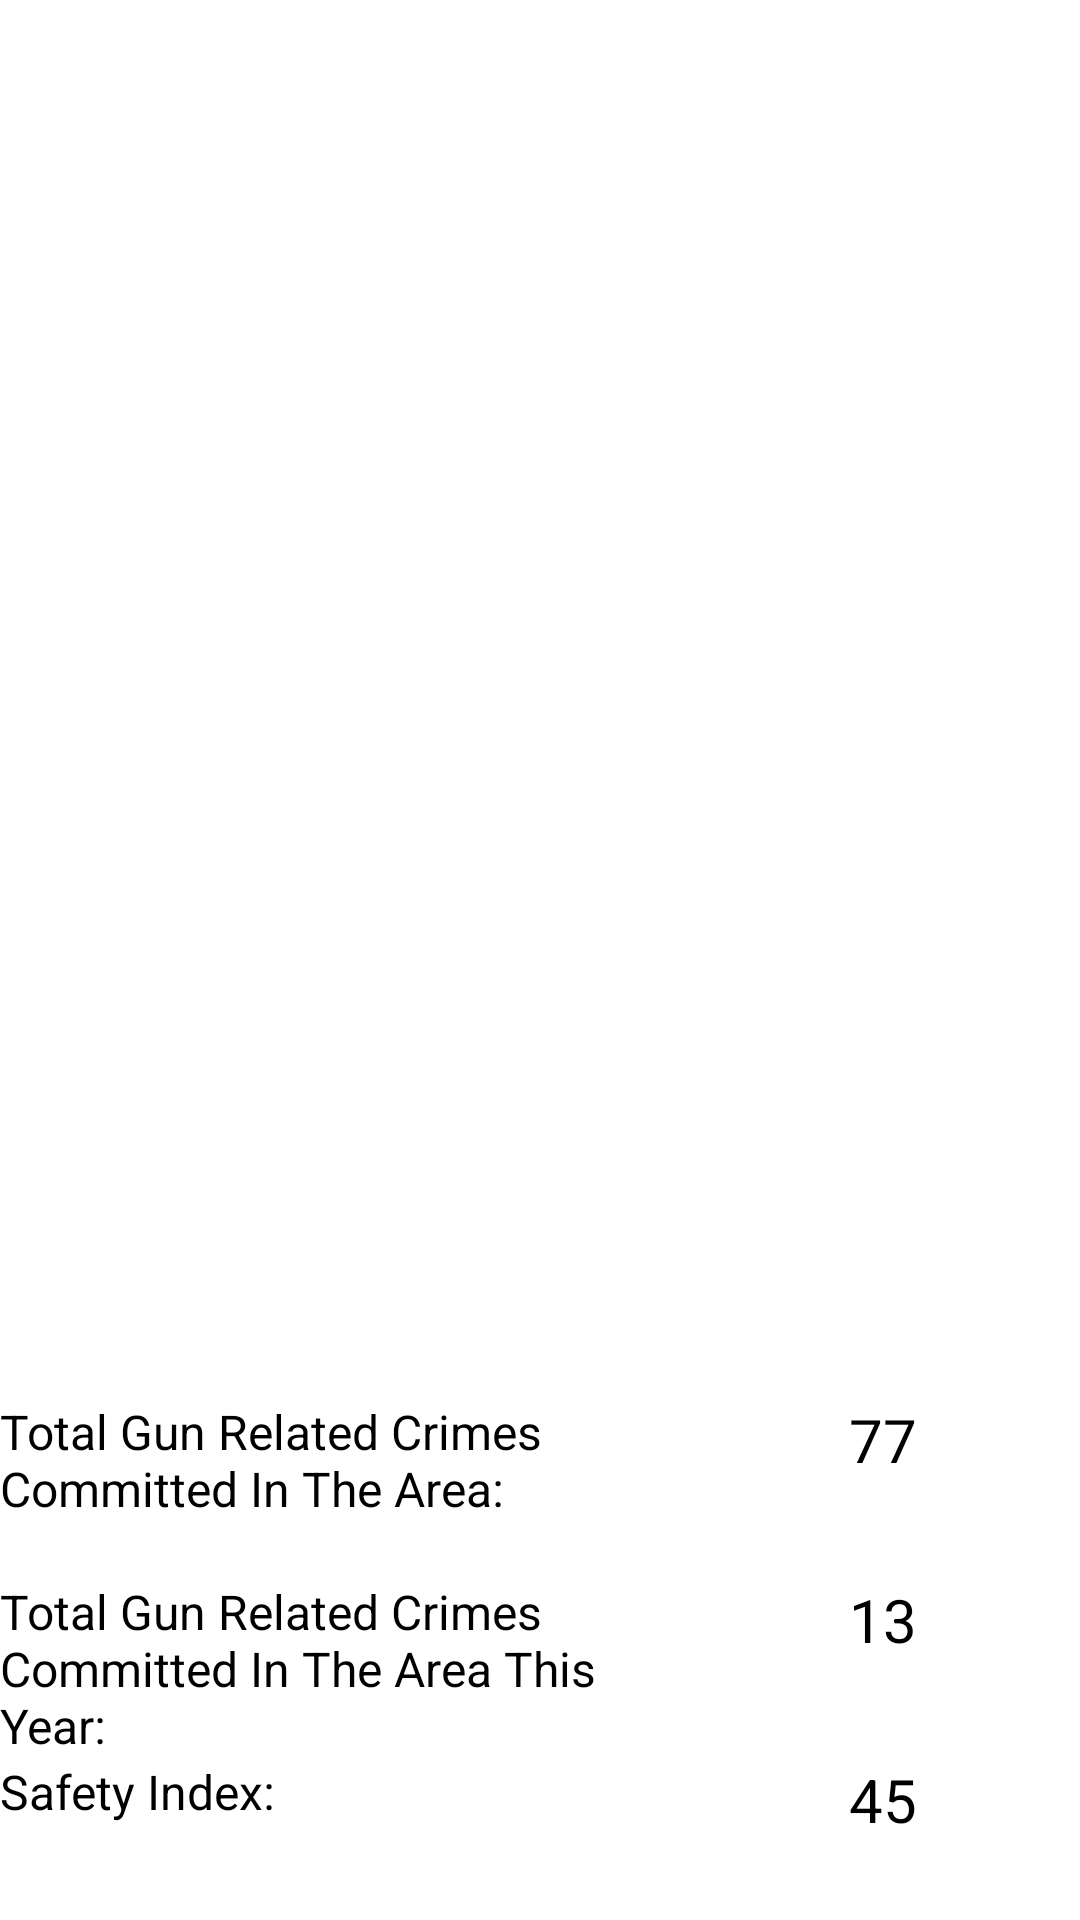

Android layout source for this screen:
<!-- AndroidManifest.xml: application theme Theme.Assignment2 -->
<!-- res/layout/fragment_con.xml -->
<?xml version="1.0" encoding="utf-8"?>
<androidx.constraintlayout.widget.ConstraintLayout xmlns:android="http://schemas.android.com/apk/res/android"
    xmlns:app="http://schemas.android.com/apk/res-auto"
    xmlns:tools="http://schemas.android.com/tools"
    android:id="@+id/frameLayout2"
    android:layout_width="match_parent"
    android:layout_height="match_parent"
    tools:context=".MainActivity">

    <SearchView
        android:id="@+id/searchView"
        android:layout_width="240dp"
        android:layout_height="51dp"
        app:layout_constraintBottom_toTopOf="@+id/imageView"
        app:layout_constraintEnd_toEndOf="parent"
        app:layout_constraintHorizontal_bias="1.0"
        app:layout_constraintStart_toStartOf="parent"
        app:layout_constraintTop_toTopOf="parent"
        app:layout_constraintVertical_bias="1.0" />

    <ImageView
        android:id="@+id/imageView"
        android:layout_width="433dp"
        android:layout_height="294dp"
        app:layout_constraintBottom_toBottomOf="parent"
        app:layout_constraintEnd_toEndOf="parent"
        app:layout_constraintStart_toStartOf="parent"
        app:layout_constraintTop_toTopOf="parent"
        app:layout_constraintVertical_bias="0.498"
        app:srcCompat="@drawable/pic1" />

    <TextView
        android:id="@+id/textView3"
        android:layout_width="200sp"
        android:layout_height="60sp"
        android:text="@string/info1"
        android:textAppearance="@style/TextAppearance.AppCompat.Body2"
        android:textSize="16sp"
        app:layout_constraintBottom_toBottomOf="parent"
        app:layout_constraintEnd_toEndOf="parent"
        app:layout_constraintHorizontal_bias="0.0"
        app:layout_constraintStart_toStartOf="parent"
        app:layout_constraintTop_toBottomOf="@+id/imageView"
        app:layout_constraintVertical_bias="0.0" />

    <TextView
        android:id="@+id/textView4"
        android:layout_width="200sp"
        android:layout_height="60sp"
        android:text="@string/info2"
        android:textAppearance="@style/TextAppearance.AppCompat.Body2"
        android:textSize="16sp"
        app:layout_constraintBottom_toBottomOf="parent"
        app:layout_constraintEnd_toEndOf="parent"
        app:layout_constraintHorizontal_bias="0.0"
        app:layout_constraintStart_toStartOf="parent"
        app:layout_constraintTop_toBottomOf="@+id/textView3"
        app:layout_constraintVertical_bias="0.0" />

    <TextView
        android:id="@+id/textView5"
        android:layout_width="77dp"
        android:layout_height="60sp"
        android:text="@string/answer2"
        android:textAppearance="@style/TextAppearance.AppCompat.Body2"
        android:textSize="20sp"
        app:layout_constraintBottom_toBottomOf="parent"
        app:layout_constraintEnd_toEndOf="parent"
        app:layout_constraintHorizontal_bias="1.0"
        app:layout_constraintStart_toStartOf="parent"
        app:layout_constraintTop_toBottomOf="@+id/imageView"
        app:layout_constraintVertical_bias="0.0" />

    <TextView
        android:id="@+id/textView6"
        android:layout_width="77dp"
        android:layout_height="60sp"
        android:layout_marginBottom="96dp"
        android:text="@string/answer1"
        android:textAppearance="@style/TextAppearance.AppCompat.Body2"
        android:textSize="20sp"
        app:layout_constraintBottom_toBottomOf="parent"
        app:layout_constraintEnd_toEndOf="parent"
        app:layout_constraintHorizontal_bias="1.0"
        app:layout_constraintStart_toStartOf="parent"
        app:layout_constraintTop_toBottomOf="@+id/textView5"
        app:layout_constraintVertical_bias="0.0" />

    <TextView
        android:id="@+id/textView11"
        android:layout_width="200sp"
        android:layout_height="60sp"
        android:text="@string/info3"
        android:textAppearance="@style/TextAppearance.AppCompat.Body2"
        android:textSize="16sp"
        app:layout_constraintBottom_toBottomOf="parent"
        app:layout_constraintEnd_toEndOf="parent"
        app:layout_constraintHorizontal_bias="0.0"
        app:layout_constraintStart_toStartOf="parent"
        app:layout_constraintTop_toBottomOf="@+id/textView4"
        app:layout_constraintVertical_bias="0.0" />

    <TextView
        android:id="@+id/textView12"
        android:layout_width="77sp"
        android:layout_height="60sp"
        android:text="@string/answer3"
        android:textAppearance="@style/TextAppearance.AppCompat.Body2"
        android:textSize="20sp"
        app:layout_constraintBottom_toBottomOf="parent"
        app:layout_constraintEnd_toEndOf="parent"
        app:layout_constraintHorizontal_bias="1.0"
        app:layout_constraintStart_toStartOf="parent"
        app:layout_constraintTop_toBottomOf="@+id/textView6"
        app:layout_constraintVertical_bias="0.0" />
</androidx.constraintlayout.widget.ConstraintLayout>
<!-- resources referenced by this layout -->
<resources>
  <string name="answer1">13</string>
  <string name="answer2">77</string>
  <string name="answer3">45</string>
  <string name="info1">Total Gun Related Crimes Committed In The Area:</string>
  <string name="info2">Total Gun Related Crimes Committed In The Area This Year:</string>
  <string name="info3">Safety Index:</string>
</resources>
